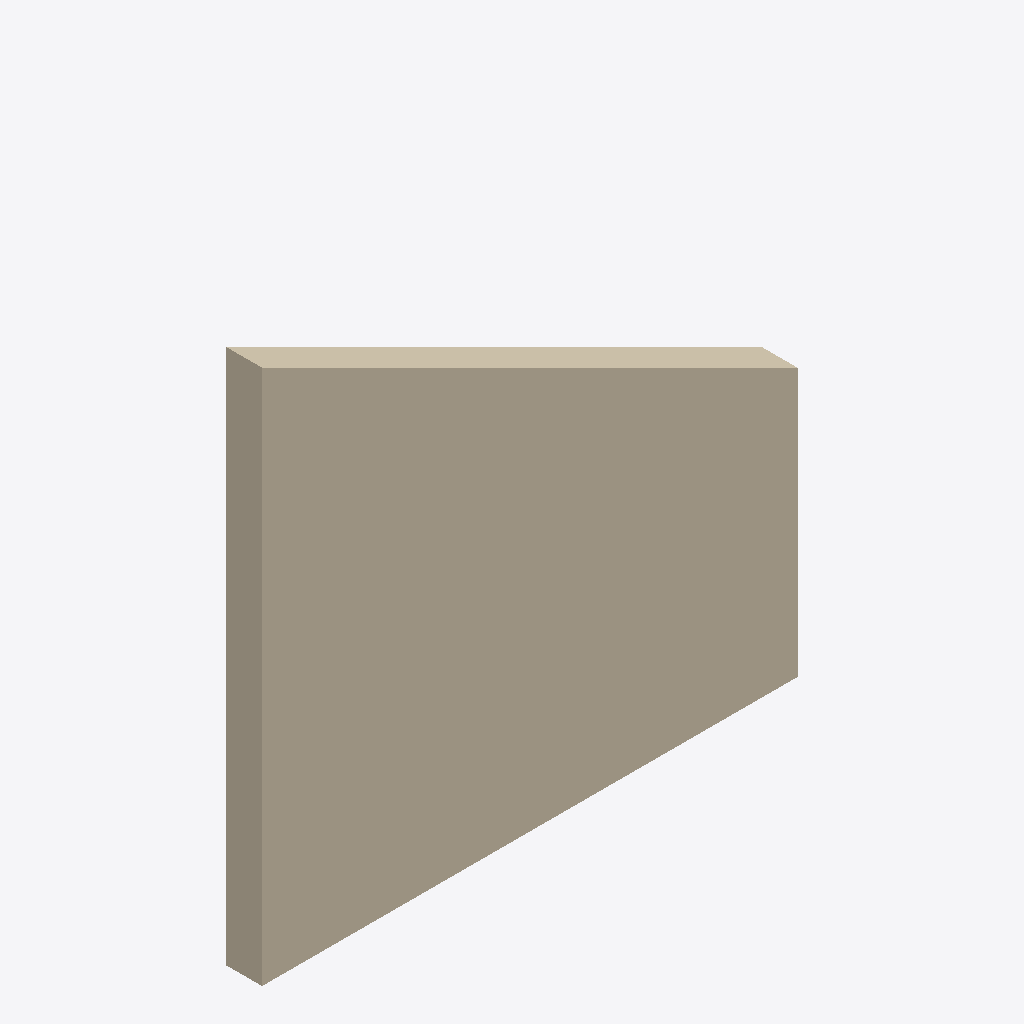
Isometric view of an IFC building model (IFC-SPF (STEP), schema IFC4, length unit millimetre), seen from the south-west, elements coloured by IFC class: 1 wall (beige).
Extent 3.0 m × 0.2 m × 3.0 m (x, y, z). Storeys (1): Level 0 at 0.00 m. Elements (1): 1 IfcWall.

HEADER;
FILE_DESCRIPTION(('synthetic: an IfcFacetedBrep wall with a sloped top'),'2;1');
FILE_NAME('faceted_brep','2026-01-01T00:00:00',(''),(''),'hand-written','bimble golden','');
FILE_SCHEMA(('IFC4'));
ENDSEC;
DATA;
#7=IFCPROJECT('2T2cFBrep0000000000001',$,'faceted_brep project',$,$,$,$,(#6),#3);
#9=IFCSITE('2T2cFBrep0000000000002',$,'Site',$,$,#8,$,$,.ELEMENT.,$,$,$,$,$);
#10=IFCBUILDING('2T2cFBrep0000000000003',$,'Building',$,$,#8,$,$,.ELEMENT.,$,$,$);
#14=IFCBUILDINGSTOREY('2T2cFBrep0000000000004',$,'Level 0',$,$,#13,$,$,.ELEMENT.,0.0);
#63=IFCWALL('2T2cFBrep0000000000010',$,'Gable wall',$,$,#62,#59,$,.STANDARD.);
ENDSEC;
